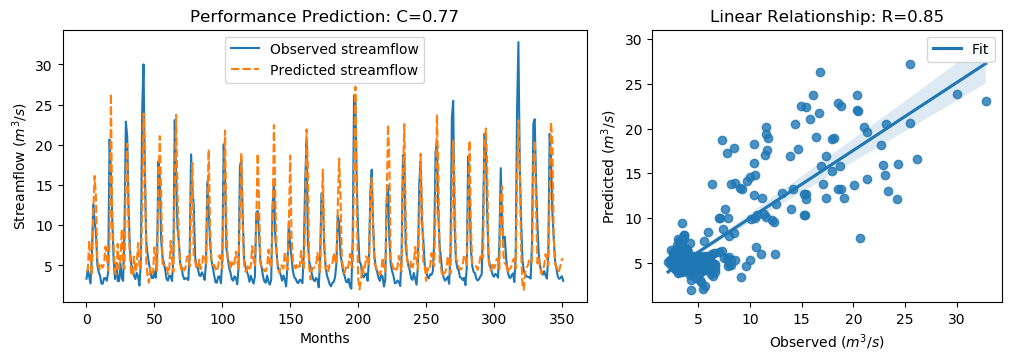

The table this chart was drawn from, first rows:
y_true, y_pred, y_true_scaled, y_pred_scaled
3.34, 4.206, -0.6058, -0.4827
4.47, 4.523, -0.4451, -0.4376
3.61, 8.102, -0.5674, 0.0713
2.75, 5.448, -0.6897, -0.3061
6.28, 3.769, -0.1878, -0.5448
12.55, 11.54, 0.7036, 0.5607
10.44, 16.13, 0.4036, 1.213
9.01, 13.36, 0.2003, 0.8188
5.12, 5.561, -0.3527, -0.29
4.16, 4.977, -0.4892, -0.373
3.72, 4.421, -0.5518, -0.4521
2.73, 5.034, -0.6925, -0.3649
2.73, 4.746, -0.6925, -0.4059
3.43, 5.261, -0.593, -0.3327
3.4, 7.344, -0.5972, -0.03654
3.1, 5.978, -0.6399, -0.2308
4.17, 4.358, -0.4878, -0.461
20.66, 7.739, 1.857, 0.01958
16.78, 26.38, 1.305, 2.67
10.67, 10.35, 0.4363, 0.3907
5.59, 7.4, -0.2859, -0.02853
3.31, 4.143, -0.61, -0.4916
5.26, 3.892, -0.3328, -0.5273
3.05, 7.684, -0.647, 0.01177
3.04, 4.559, -0.6484, -0.4325
5.26, 5.609, -0.3328, -0.2831
3.41, 9.481, -0.5958, 0.2672
3.07, 5.222, -0.6442, -0.3381
9.62, 4.562, 0.2871, -0.432
22.89, 15.93, 2.174, 1.185
21.04, 20.15, 1.911, 1.784
12.14, 9.714, 0.6453, 0.3004
7.0, 6.204, -0.08543, -0.1986
5.08, 3.8, -0.3584, -0.5404
4.58, 3.726, -0.4295, -0.5509
3.72, 6.09, -0.5518, -0.2148
3.3, 4.201, -0.6115, -0.4834
4.07, 5.025, -0.502, -0.3662
3.64, 7.791, -0.5631, 0.02706
2.49, 4.927, -0.7266, -0.3801
5.3, 4.423, -0.3271, -0.4518
24.2, 12.13, 2.36, 0.644
30.01, 23.89, 3.186, 2.315
16.39, 19.03, 1.25, 1.625
8.01, 5.57, 0.05817, -0.2887
6.41, 3.516, -0.1693, -0.5808
5.24, 2.836, -0.3357, -0.6775
4.29, 4.737, -0.4707, -0.4071
3.44, 4.135, -0.5916, -0.4927
3.43, 3.995, -0.593, -0.5127
4.22, 7.241, -0.4807, -0.05111
3.47, 6.1, -0.5873, -0.2134
6.6, 4.323, -0.1423, -0.4661
17.94, 15.21, 1.47, 1.082
15.85, 21.09, 1.173, 1.917
8.14, 13.84, 0.07665, 0.8877
6.0, 5.187, -0.2276, -0.3432
5.26, 5.068, -0.3328, -0.3602
4.42, 4.839, -0.4522, -0.3927
3.28, 4.891, -0.6143, -0.3853
... 292 more rows
